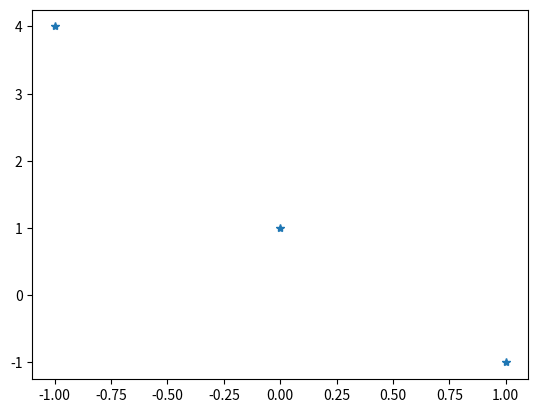

Reproduce this figure in Python. (Note: this script raises an exception after producing the figure.)
import numpy as np
import matplotlib.pyplot as plt
#INTERPOLAÇÃO POLINOMIAL
def avalia(xx, n, a):
    p = np.zeros([1, y.size])
    for i in range(0,n):
        p[0, i] = p[0, i] + a[i ,0] * xx ** i
    return p
x = np.array([-1, 0, 1])
y = np.array([4, 1, -1]).reshape(x.size,1)
n = x.size
grau = n - 1
v = np.zeros([n, n])
for i in range (0, n):
    for j in range(0, n):
        v[i, j] = x[i]**j
a = np.linalg.solve(v, y)
print (a)
xx = 0.5
px = avalia(xx, n, a)
x1 = np.arange(x[0],x[-1]+0.2, 0.2)
x2 = np.array(x1)
n1 = x2.size
for j in range (0, n1):
    p = avalia(x2[j], n ,a)
    print(p)
plt.plot(x, y, '*')
plt.plot(x1, p, 'r')
plt.show()